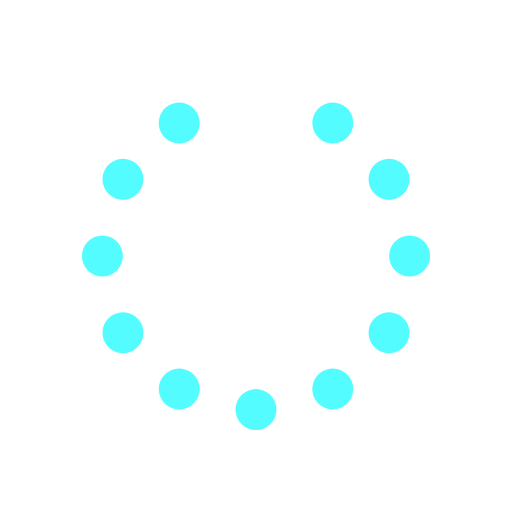
t = 0.00 s
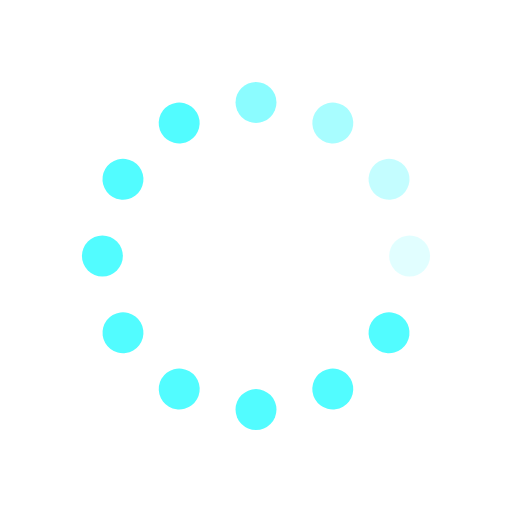
t = 0.33 s
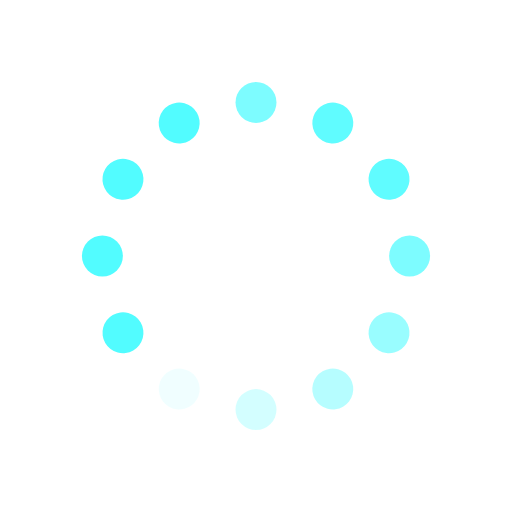
t = 0.63 s
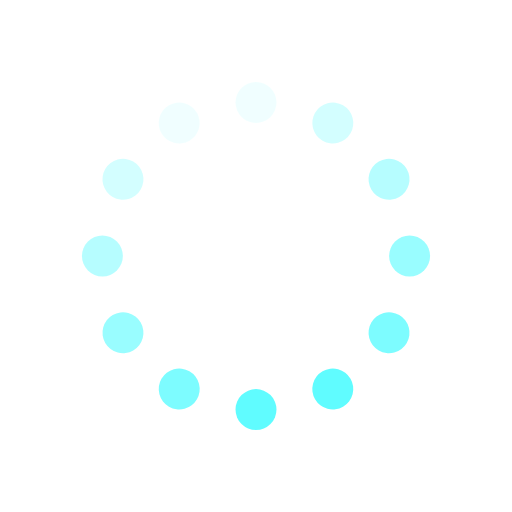
t = 0.96 s
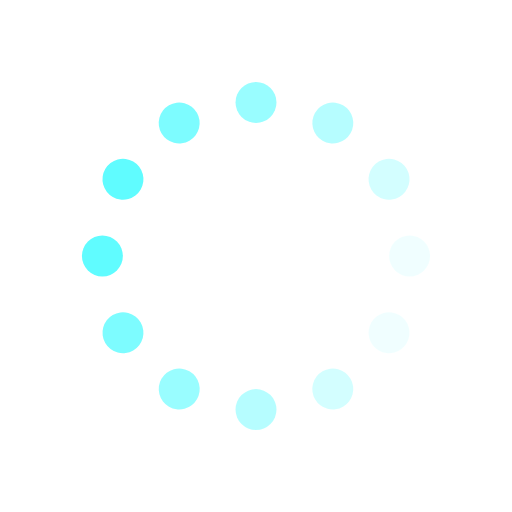
t = 1.29 s
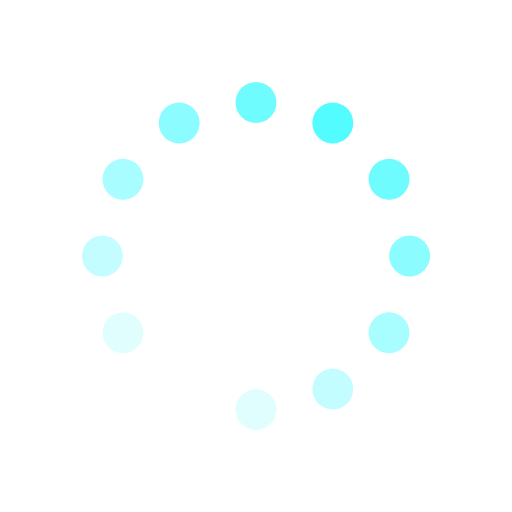
t = 1.58 s

The animated SVG that drew these frames (rendered in a browser with its animation timeline set to each time). Animation: 12 SMIL elements (animate=12); one cycle of 1.92 s, repeats indefinitely.

<svg id="spinnerLoaderRef" xmlns="http://www.w3.org/2000/svg" xmlns:xlink="http://www.w3.org/1999/xlink" viewBox="0 0 100 100" width="100" height="100" overflow="visible" fill="#52fcff" stroke="none" class="single-loader" style=""><defs> <circle id="spinner" r="4" cx="50" cy="50" transform="translate(0 -30)"/>    </defs> <use xmlns:xlink="http://www.w3.org/1999/xlink" xlink:href="#spinner" transform="rotate(0 50 50)"><animate attributeName="opacity" values="0;1;0" dur="1s" begin="0s" repeatCount="indefinite"/>    </use><use xmlns:xlink="http://www.w3.org/1999/xlink" xlink:href="#spinner" transform="rotate(30 50 50)"><animate attributeName="opacity" values="0;1;0" dur="1s" begin="0.08333333333333333s" repeatCount="indefinite"/>    </use><use xmlns:xlink="http://www.w3.org/1999/xlink" xlink:href="#spinner" transform="rotate(60 50 50)"><animate attributeName="opacity" values="0;1;0" dur="1s" begin="0.16666666666666666s" repeatCount="indefinite"/>    </use><use xmlns:xlink="http://www.w3.org/1999/xlink" xlink:href="#spinner" transform="rotate(90 50 50)"><animate attributeName="opacity" values="0;1;0" dur="1s" begin="0.25s" repeatCount="indefinite"/>    </use><use xmlns:xlink="http://www.w3.org/1999/xlink" xlink:href="#spinner" transform="rotate(120 50 50)"><animate attributeName="opacity" values="0;1;0" dur="1s" begin="0.3333333333333333s" repeatCount="indefinite"/>    </use><use xmlns:xlink="http://www.w3.org/1999/xlink" xlink:href="#spinner" transform="rotate(150 50 50)"><animate attributeName="opacity" values="0;1;0" dur="1s" begin="0.4166666666666667s" repeatCount="indefinite"/>    </use><use xmlns:xlink="http://www.w3.org/1999/xlink" xlink:href="#spinner" transform="rotate(180 50 50)"><animate attributeName="opacity" values="0;1;0" dur="1s" begin="0.5s" repeatCount="indefinite"/>    </use><use xmlns:xlink="http://www.w3.org/1999/xlink" xlink:href="#spinner" transform="rotate(210 50 50)"><animate attributeName="opacity" values="0;1;0" dur="1s" begin="0.5833333333333334s" repeatCount="indefinite"/>    </use><use xmlns:xlink="http://www.w3.org/1999/xlink" xlink:href="#spinner" transform="rotate(240 50 50)"><animate attributeName="opacity" values="0;1;0" dur="1s" begin="0.6666666666666666s" repeatCount="indefinite"/>    </use><use xmlns:xlink="http://www.w3.org/1999/xlink" xlink:href="#spinner" transform="rotate(270 50 50)"><animate attributeName="opacity" values="0;1;0" dur="1s" begin="0.75s" repeatCount="indefinite"/>    </use><use xmlns:xlink="http://www.w3.org/1999/xlink" xlink:href="#spinner" transform="rotate(300 50 50)"><animate attributeName="opacity" values="0;1;0" dur="1s" begin="0.8333333333333334s" repeatCount="indefinite"/>    </use><use xmlns:xlink="http://www.w3.org/1999/xlink" xlink:href="#spinner" transform="rotate(330 50 50)"><animate attributeName="opacity" values="0;1;0" dur="1s" begin="0.9166666666666666s" repeatCount="indefinite"/>    </use> </svg>